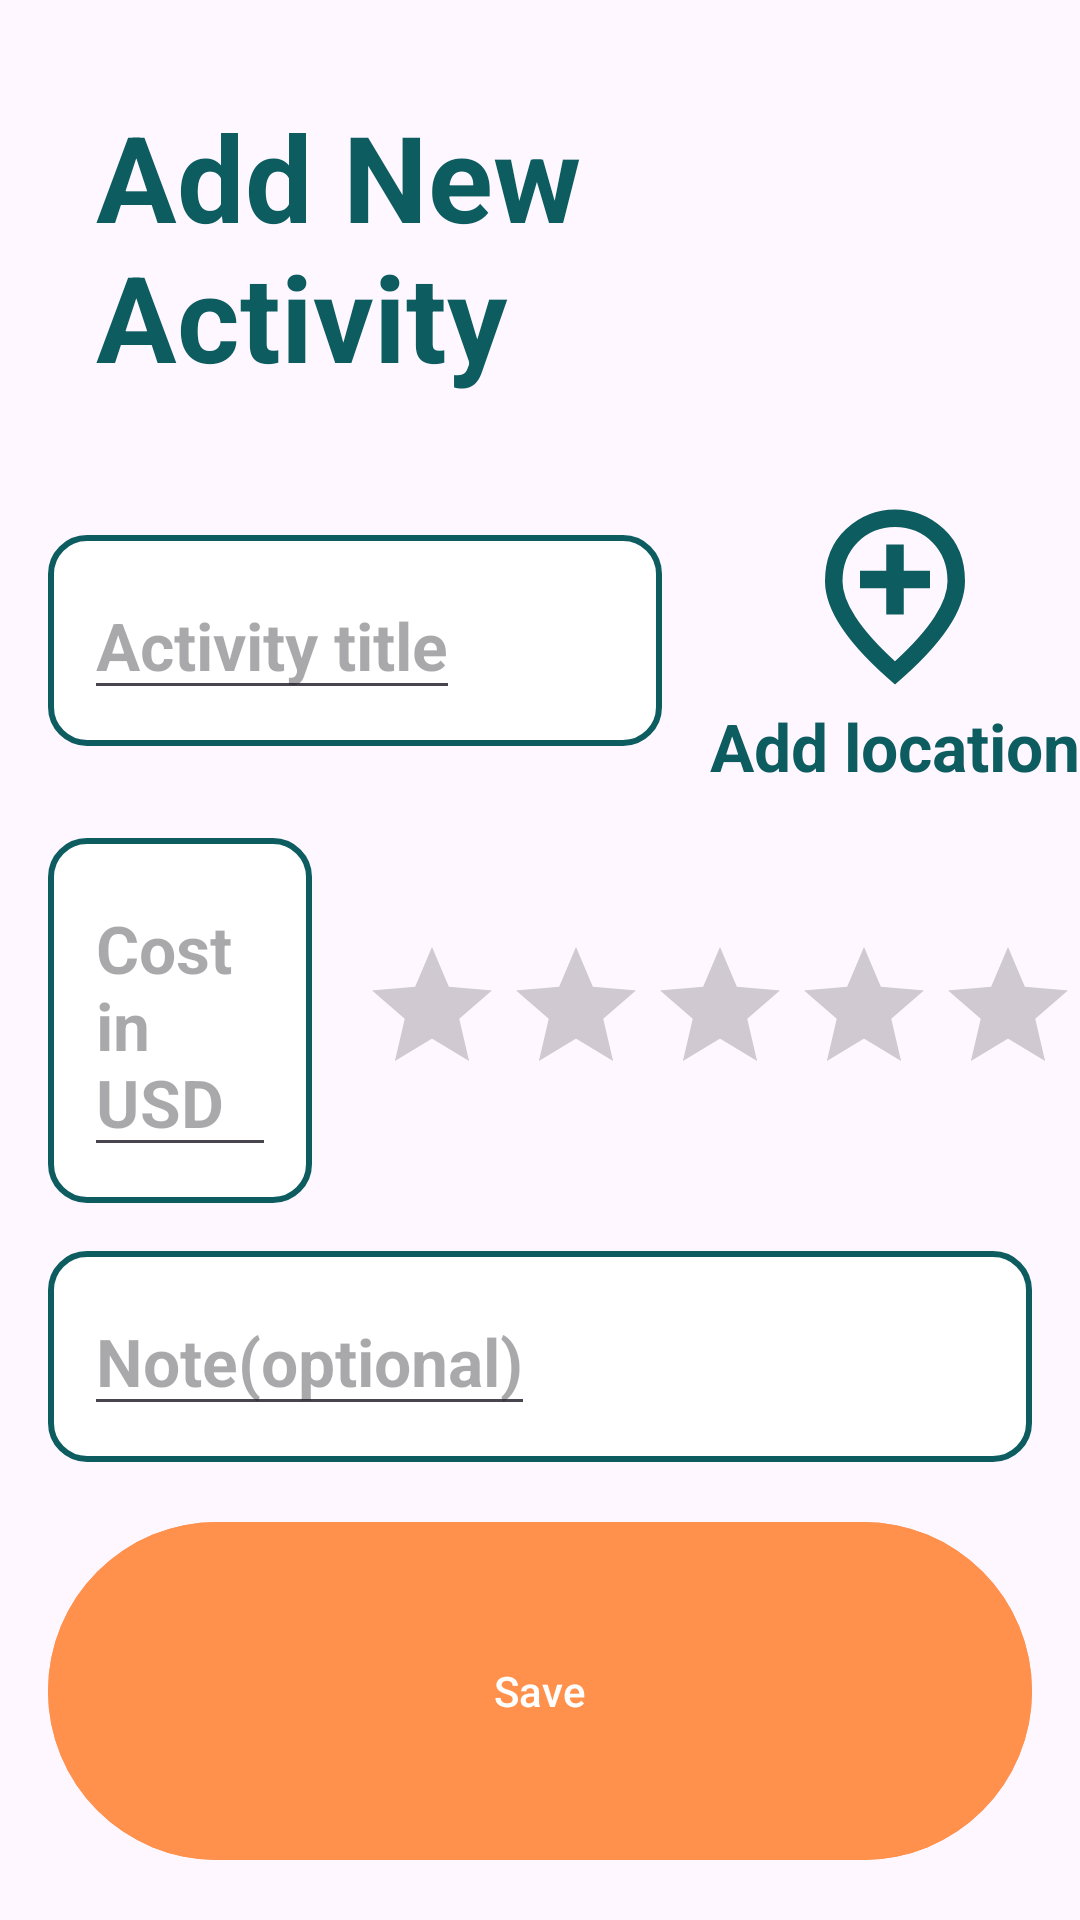

Layout XML and referenced resources for this Android screen:
<!-- AndroidManifest.xml: application theme Theme.RoamNoteApp -->
<!-- res/layout/fragment_add_activity.xml -->
<?xml version="1.0" encoding="utf-8"?>
<LinearLayout xmlns:android="http://schemas.android.com/apk/res/android"
    xmlns:tools="http://schemas.android.com/tools"
    android:layout_width="match_parent"
    android:layout_height="wrap_content"
    xmlns:app="http://schemas.android.com/apk/res-auto"
    tools:context=".ui.dialogfragments.AddActivityFragment"
    android:orientation="vertical">

    <com.google.android.material.textview.MaterialTextView
        android:id="@+id/add_activity_LBL_title"
        android:layout_width="wrap_content"
        android:layout_height="wrap_content"
        android:text="@string/add_activity_title"
        android:textStyle="bold"
        android:textSize="@dimen/trips_title_size"
        android:textColor="@color/Bagy_blue"
        android:layout_gravity="center_horizontal"
        android:layout_margin="@dimen/login_title_margin"
        />

    <LinearLayout
        android:layout_width="match_parent"
        android:layout_height="wrap_content"
        android:orientation="horizontal"
        android:layout_marginBottom="@dimen/logo_margin"
        >

        <LinearLayout
            android:id="@+id/add_activity_selector_name"
            android:layout_width="wrap_content"
            android:layout_height="wrap_content"
            android:orientation="horizontal"
            android:background="@drawable/edit_text_box"
            android:padding="@dimen/log_padding"
            android:layout_marginHorizontal="@dimen/logo_margin"
            android:layout_weight="1"
            android:layout_gravity="center_vertical"
            >

            <androidx.appcompat.widget.AppCompatEditText
                android:id="@+id/add_activity_TXT_name"
                android:layout_width="wrap_content"
                android:layout_height="wrap_content"
                android:hint="@string/add_activity_name"
                android:textColor="@color/black"
                android:textStyle="bold"
                android:textSize="@dimen/log_button_size"
                />

        </LinearLayout>

        <LinearLayout
            android:layout_width="wrap_content"
            android:layout_height="wrap_content"
            android:orientation="vertical"
            android:gravity="center"
            android:layout_gravity="center_horizontal"
            >

            <androidx.appcompat.widget.AppCompatImageView
                android:id="@+id/log_IMG_location"
                android:layout_width="@dimen/log_loc_photo_dimen"
                android:layout_height="@dimen/log_loc_photo_dimen"
                android:src="@drawable/outline_add_location_24"
                android:contextClickable="true"
                android:focusable="true"
                android:background="?attr/selectableItemBackgroundBorderless"
                android:tint="@color/Bagy_blue"
                />

            <com.google.android.material.textview.MaterialTextView
                android:id="@+id/log_TXT_location"
                android:layout_width="wrap_content"
                android:layout_height="wrap_content"
                android:text="@string/log_add_location"
                android:textColor="@color/text_color"
                android:textSize="@dimen/log_button_size"
                android:textStyle="bold"
                />

        </LinearLayout>

    </LinearLayout>

    <LinearLayout
        android:layout_width="match_parent"
        android:layout_height="wrap_content">


        <LinearLayout
            android:id="@+id/add_activity_selector"
            android:layout_width="wrap_content"
            android:layout_height="wrap_content"
            android:orientation="horizontal"
            android:background="@drawable/edit_text_box"
            android:padding="@dimen/log_padding"
            android:layout_marginHorizontal="@dimen/logo_margin"
            android:layout_weight="10"
            android:layout_gravity="center_vertical"
            >
            <androidx.appcompat.widget.AppCompatEditText
                android:id="@+id/add_activity_TXT_cost"
                android:layout_width="wrap_content"
                android:layout_height="wrap_content"
                android:hint="@string/add_activity_cost"
                android:textColor="@color/black"
                android:textStyle="bold"
                android:textSize="@dimen/log_button_size"
                android:layout_gravity="center_vertical"
                />
        </LinearLayout>


        <androidx.appcompat.widget.AppCompatRatingBar
            android:id="@+id/add_activity_rating_bar"
            android:layout_width="wrap_content"
            android:layout_height="wrap_content"
            android:stepSize="0.5"
            tools:rating="5"
            android:progressTint="@color/rating_first"
            android:secondaryProgressTint="@color/rating_second"
            android:isIndicator="false"
            android:layout_gravity="center_vertical"
            />

    </LinearLayout>

    <com.google.android.material.chip.ChipGroup
        android:id="@+id/add_activity_tagChipGroup"
        android:layout_width="match_parent"
        android:layout_height="wrap_content"
        android:padding="8dp"
        app:singleSelection="false"
        app:selectionRequired="false"
        app:chipSpacing="8dp"
        app:chipSpacingHorizontal="8dp"
        app:chipSpacingVertical="4dp" />


    <LinearLayout
        android:id="@+id/add_activity_selector2"
        android:layout_width="match_parent"
        android:layout_height="wrap_content"
        android:orientation="horizontal"
        android:background="@drawable/edit_text_box"
        android:padding="@dimen/log_padding"
        android:layout_marginHorizontal="@dimen/logo_margin"
        android:layout_gravity="center_vertical">

        <androidx.appcompat.widget.AppCompatEditText
            android:id="@+id/add_activity_TXT_note"
            android:layout_width="wrap_content"
            android:layout_height="wrap_content"
            android:hint="@string/add_activity_note"
            android:textColor="@color/black"
            android:textStyle="bold"
            android:textSize="@dimen/log_button_size"
            android:layout_gravity="center_vertical"
            />

    </LinearLayout>



    <com.google.android.material.button.MaterialButton
        android:id="@+id/add_activity_BTN_save"
        android:layout_width="match_parent"
        android:layout_height="@dimen/zero_margin"
        android:layout_margin="@dimen/logo_margin"
        android:backgroundTint="@color/Bagy_orange"
        android:textColor="@color/white"
        android:text="@string/trips_save"
        android:layout_weight="1"
        android:layout_marginTop="@dimen/trips_add_trips_top_margin"
        />



</LinearLayout>
<!-- resources referenced by this layout -->
<resources>
  <color name="Bagy_blue">#0C5C60</color>
  <color name="Bagy_orange">#FF914D</color>
  <color name="black">#FF000000</color>
  <color name="rating_first">#FFEE58</color>
  <color name="rating_second">#FFCA28</color>
  <color name="text_color">#0C5C60</color>
  <color name="white">#FFFFFFFF</color>
  <dimen name="log_button_size">22sp</dimen>
  <dimen name="log_loc_photo_dimen">70dp</dimen>
  <dimen name="log_padding">12dp</dimen>
  <dimen name="login_title_margin">32dp</dimen>
  <dimen name="logo_margin">16dp</dimen>
  <dimen name="trips_add_trips_top_margin">55dp</dimen>
  <dimen name="trips_title_size">40sp</dimen>
  <dimen name="zero_margin">0dp</dimen>
  <!-- drawable edit_text_box (drawable) -->
  <?xml version="1.0" encoding="utf-8"?>
  <shape xmlns:android="http://schemas.android.com/apk/res/android"
      android:shape="rectangle">
      <solid android:color="@android:color/white"/>
      <corners android:radius="12dp"/>
      <stroke android:width="2dp" android:color="@color/Bagy_blue"/>
  </shape>
  <!-- drawable outline_add_location_24 (drawable) -->
  <vector xmlns:android="http://schemas.android.com/apk/res/android" android:height="24dp" android:tint="#0C5C60" android:viewportHeight="960" android:viewportWidth="960" android:width="24dp">
        
      <path android:fillColor="@android:color/white" android:pathData="M440,560L520,560L520,440L640,440L640,360L520,360L520,240L440,240L440,360L320,360L320,440L440,440L440,560ZM480,774Q602,662 661,570.5Q720,479 720,408Q720,299 650.5,229.5Q581,160 480,160Q379,160 309.5,229.5Q240,299 240,408Q240,479 299,570.5Q358,662 480,774ZM480,880Q319,743 239.5,625.5Q160,508 160,408Q160,258 256.5,169Q353,80 480,80Q607,80 703.5,169Q800,258 800,408Q800,508 720.5,625.5Q641,743 480,880ZM480,400Q480,400 480,400Q480,400 480,400Q480,400 480,400Q480,400 480,400Q480,400 480,400Q480,400 480,400Q480,400 480,400Q480,400 480,400Z"/>
      
  </vector>
  <string name="add_activity_cost">Cost in USD</string>
  <string name="add_activity_name">Activity title</string>
  <string name="add_activity_note">Note(optional)</string>
  <string name="add_activity_title">Add New Activity</string>
  <string name="log_add_location">Add location</string>
  <string name="trips_save">Save</string>
  <style name="Theme.RoamNoteApp" parent="Base.Theme.RoamNoteApp" />
  <style name="Base.Theme.RoamNoteApp" parent="Theme.Material3.DayNight.NoActionBar">
          
          
      </style>
</resources>
